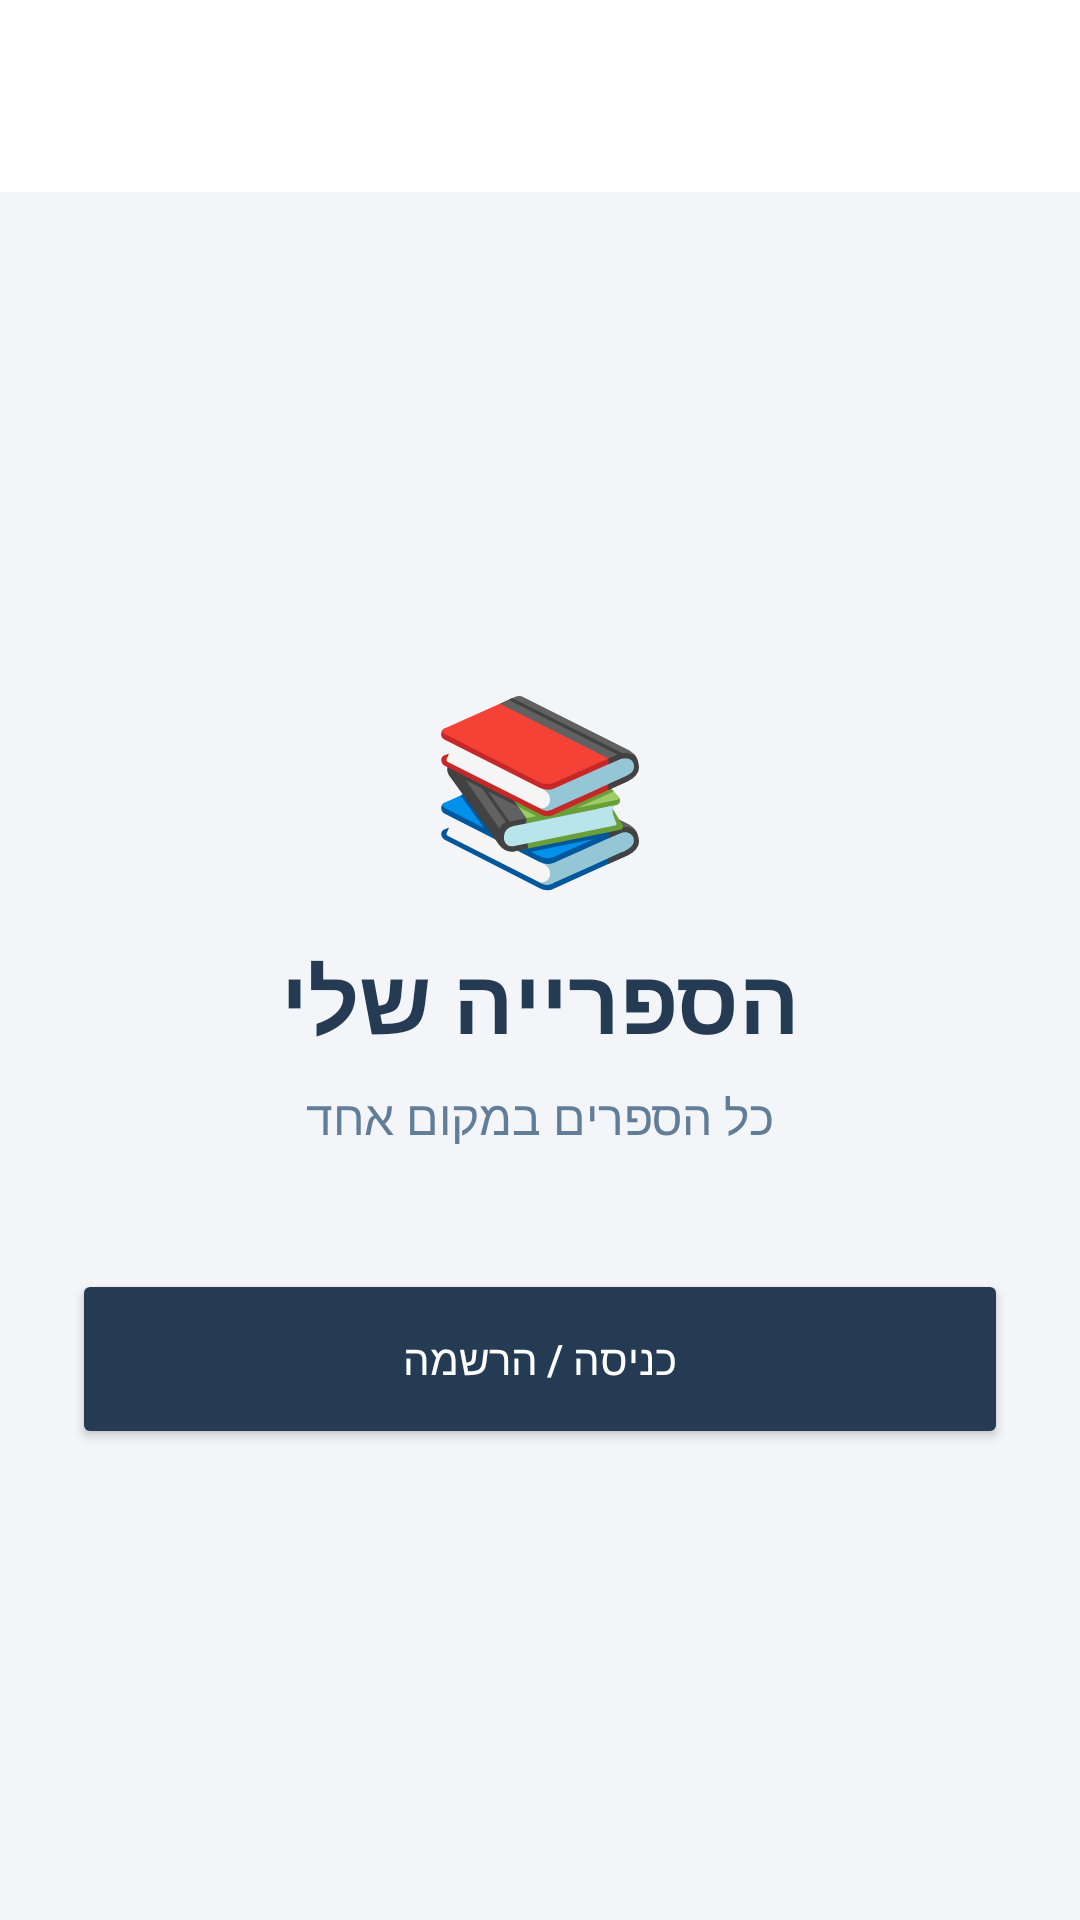

Reconstruct the res/layout file that produces this screen, plus the resources it refers to.
<!-- AndroidManifest.xml: application theme Theme.AdamProject20277 -->
<!-- res/layout/activity_firstpage.xml -->
<?xml version="1.0" encoding="utf-8"?>
<androidx.constraintlayout.widget.ConstraintLayout
    xmlns:android="http://schemas.android.com/apk/res/android"
    xmlns:app="http://schemas.android.com/apk/res-auto"
    android:id="@+id/main"
    android:layout_width="match_parent"
    android:layout_height="match_parent"
    android:background="#F3F5F9">

    
    <androidx.appcompat.widget.Toolbar
        android:id="@+id/my_toolbar"
        android:layout_width="match_parent"
        android:layout_height="?attr/actionBarSize"
        android:background="#FFFFFF"
        android:elevation="4dp"
        app:layout_constraintTop_toTopOf="parent"
        app:layout_constraintStart_toStartOf="parent"
        app:layout_constraintEnd_toEndOf="parent" />

    <LinearLayout
        android:layout_width="match_parent"
        android:layout_height="0dp"
        android:orientation="vertical"
        android:padding="24dp"
        android:gravity="center"
        app:layout_constraintTop_toBottomOf="@id/my_toolbar"
        app:layout_constraintBottom_toBottomOf="parent">

        
        <TextView
            android:layout_width="wrap_content"
            android:layout_height="wrap_content"
            android:text="📚"
            android:textSize="60sp" />

        
        <TextView
            android:layout_width="wrap_content"
            android:layout_height="wrap_content"
            android:layout_marginTop="12dp"
            android:text="הספרייה שלי"
            android:textColor="#243B53"
            android:textSize="30sp"
            android:textStyle="bold" />

        
        <TextView
            android:layout_width="wrap_content"
            android:layout_height="wrap_content"
            android:layout_marginTop="8dp"
            android:text="כל הספרים במקום אחד"
            android:textColor="#627D98"
            android:textSize="16sp" />

        
        <Button
            android:id="@+id/btnAuth"
            android:layout_width="match_parent"
            android:layout_height="60dp"
            android:layout_marginTop="40dp"
            android:text="כניסה / הרשמה"
            android:textColor="#FFFFFF"
            android:backgroundTint="#243B53" />

    </LinearLayout>

</androidx.constraintlayout.widget.ConstraintLayout>
<!-- resources referenced by this layout -->
<resources>
  <style name="Theme.AdamProject20277" parent="Base.Theme.AdamProject20277" />
  <style name="Base.Theme.AdamProject20277" parent="Theme.Material3.DayNight.NoActionBar">
          
          
      </style>
</resources>
